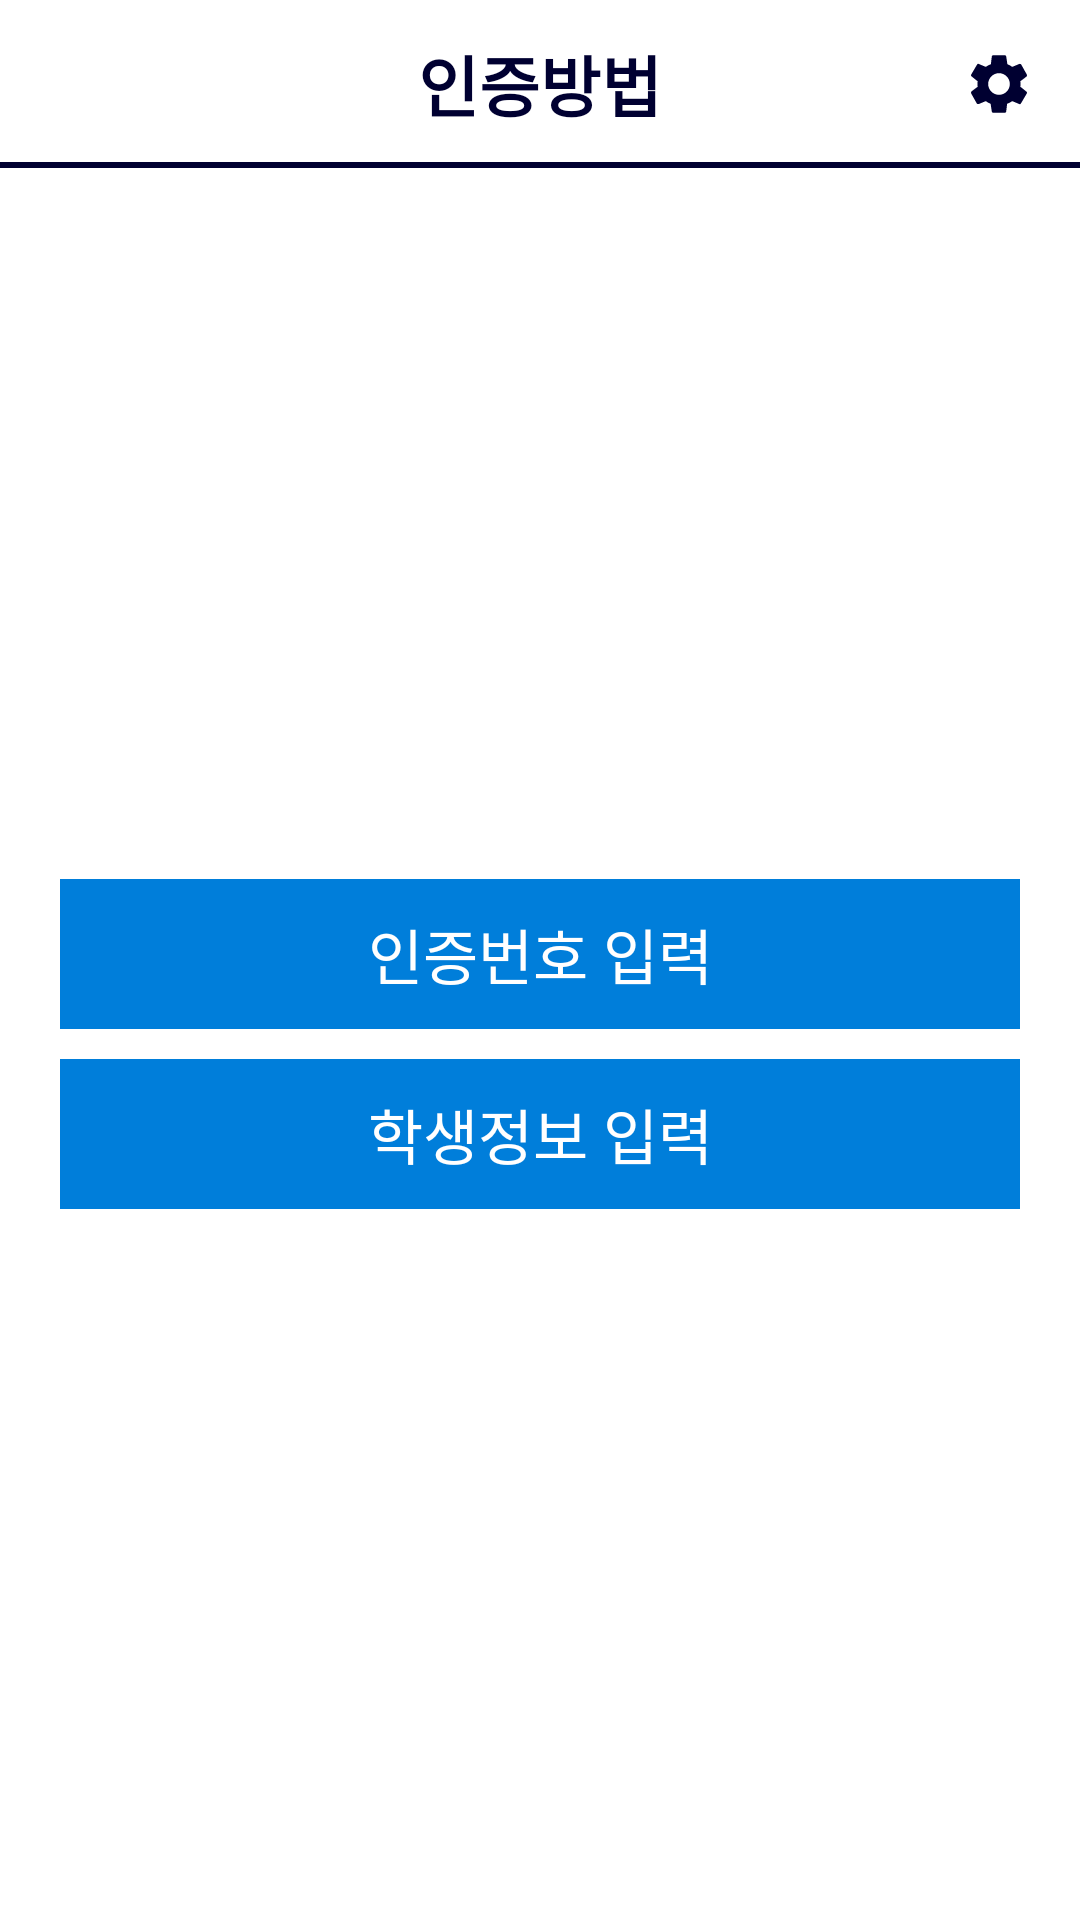

The Android layout XML behind this screen, and the referenced resources:
<!-- AndroidManifest.xml: application theme AppTheme -->
<!-- res/layout/activity_verfy_type.xml -->
<?xml version="1.0" encoding="utf-8"?>
<LinearLayout xmlns:android="http://schemas.android.com/apk/res/android"
    xmlns:app="http://schemas.android.com/apk/res-auto"
    xmlns:tools="http://schemas.android.com/tools"
    android:layout_width="match_parent"
    android:layout_height="match_parent"
    tools:context="com.lepitar.corvid19.ui.VerfyType"
    android:orientation="vertical"
    android:background="#FFF">

    <LinearLayout
        android:id="@+id/toolbar"
        android:layout_width="match_parent"
        android:layout_height="?actionBarSize"
        android:gravity="center"
        android:orientation="horizontal"
        android:paddingStart="15dp"
        android:paddingEnd="15dp"
        android:background="@drawable/border"
        app:layout_constraintTop_toTopOf="parent">

        <LinearLayout
            android:layout_width="0dp"
            android:layout_height="match_parent"
            android:layout_weight="1" >

            <ImageView
                android:id="@+id/back"
                android:layout_width="wrap_content"
                android:layout_height="wrap_content"
                android:src="@drawable/ic_menu"
                android:layout_gravity="center_vertical"
                android:gravity="center"
                android:visibility="gone"/>

        </LinearLayout>

        <LinearLayout
            android:layout_width="wrap_content"
            android:layout_height="wrap_content"
            android:layout_gravity="center"
            android:gravity="center">

            <TextView
                android:layout_width="match_parent"
                android:layout_height="wrap_content"
                android:layout_gravity="center_vertical"
                android:fontFamily="@font/nanumsquareb"
                android:text="인증방법"
                android:textColor="#000031"
                android:textSize="22sp"
                android:textStyle="bold" />

        </LinearLayout>

        <LinearLayout
            android:layout_width="0dp"
            android:layout_height="match_parent"
            android:layout_weight="1"
            android:gravity="right">

            <ImageView
                android:id="@+id/setting"
                android:layout_width="wrap_content"
                android:layout_height="wrap_content"
                android:src="@drawable/ic_settings"
                android:layout_gravity="center_vertical"/>

        </LinearLayout>

    </LinearLayout>

    <LinearLayout
        android:layout_width="match_parent"
        android:layout_height="match_parent"
        android:gravity="center"
        android:orientation="vertical">
        <Button
            android:stateListAnimator="@null"
            android:id="@+id/sms"
            android:layout_width="match_parent"
            android:layout_height="50dp"
            android:background="#007eda"
            android:text="인증번호 입력"
            android:textColor="#FFF"
            android:textSize="20dp"
            android:layout_marginLeft="20dp"
            android:layout_marginRight="20dp"
            android:layout_marginTop="5dp"
            android:layout_marginBottom="5dp"/>
        <Button
            android:stateListAnimator="@null"
            android:id="@+id/account"
            android:layout_width="match_parent"
            android:layout_height="50dp"
            android:background="#007eda"
            android:text="학생정보 입력"
            android:textColor="#FFF"
            android:textSize="20dp"
            android:layout_marginLeft="20dp"
            android:layout_marginRight="20dp"
            android:layout_marginTop="5dp"
            android:layout_marginBottom="5dp"/>
    </LinearLayout>
</LinearLayout>
<!-- resources referenced by this layout -->
<resources>
  <!-- drawable border (drawable) -->
  <layer-list xmlns:android="http://schemas.android.com/apk/res/android">
  
      <item>
          <shape android:shape="rectangle" >
              <solid android:color="#FFFFFF" />
          </shape>
      </item>
  
      <item android:top="-3dp" android:right="-3dp" android:left="-3dp">
          <shape>
              <solid android:color="@android:color/transparent" />
              <stroke
                  android:dashWidth="10px"
                  android:width="2dp"
                  android:color="#000031" />
          </shape>
      </item>
  
  </layer-list>
  <!-- drawable ic_menu (drawable) -->
  <vector android:height="24dp" android:tint="#000031"
      android:viewportHeight="24.0" android:viewportWidth="24.0"
      android:width="24dp" xmlns:android="http://schemas.android.com/apk/res/android">
      <path android:fillColor="#FF000000" android:pathData="M20,11H7.83l5.59,-5.59L12,4l-8,8 8,8 1.41,-1.41L7.83,13H20v-2z"/>
  </vector>
  <!-- drawable ic_settings (drawable) -->
  <vector xmlns:android="http://schemas.android.com/apk/res/android"
          android:width="24dp"
          android:height="24dp"
          android:viewportWidth="24"
          android:viewportHeight="24">
      <path
          android:fillColor="#000031"
          android:pathData="M19.1,12.9a2.8,2.8 0,0 0,0.1 -0.9,2.8 2.8,0 0,0 -0.1,-0.9l2.1,-1.6a0.7,0.7 0,0 0,0.1 -0.6L19.4,5.5a0.7,0.7 0,0 0,-0.6 -0.2l-2.4,1a6.5,6.5 0,0 0,-1.6 -0.9l-0.4,-2.6a0.5,0.5 0,0 0,-0.5 -0.4H10.1a0.5,0.5 0,0 0,-0.5 0.4L9.3,5.4a5.6,5.6 0,0 0,-1.7 0.9l-2.4,-1a0.4,0.4 0,0 0,-0.5 0.2l-2,3.4c-0.1,0.2 0,0.4 0.2,0.6l2,1.6a2.8,2.8 0,0 0,-0.1 0.9,2.8 2.8,0 0,0 0.1,0.9L2.8,14.5a0.7,0.7 0,0 0,-0.1 0.6l1.9,3.4a0.7,0.7 0,0 0,0.6 0.2l2.4,-1a6.5,6.5 0,0 0,1.6 0.9l0.4,2.6a0.5,0.5 0,0 0,0.5 0.4h3.8a0.5,0.5 0,0 0,0.5 -0.4l0.3,-2.6a5.6,5.6 0,0 0,1.7 -0.9l2.4,1a0.4,0.4 0,0 0,0.5 -0.2l2,-3.4c0.1,-0.2 0,-0.4 -0.2,-0.6ZM12,15.6A3.6,3.6 0,1 1,15.6 12,3.6 3.6,0 0,1 12,15.6Z"/>
  </vector>
  <style name="AppTheme" parent="Theme.AppCompat.Light.NoActionBar">
          
          <item name="statusBarBackground">@android:color/transparent</item>
          <item name="colorPrimary">@color/colorPrimary</item>
          <item name="colorPrimaryDark">@color/colorPrimaryDark</item>
          <item name="colorAccent">@color/colorAccent</item>
      </style>
  <color name="colorPrimary">#2962ff</color>
  <color name="colorPrimaryDark">#0039cb</color>
  <color name="colorAccent">#007dbd</color>
</resources>
